Run: headless pygame with SDL's dummy video driver; simulated clock (each Clock.tick advances the game by its frame time, no real sleeping); random seed 0; keys injected as events and as key.get_pressed() state; no mouse input.
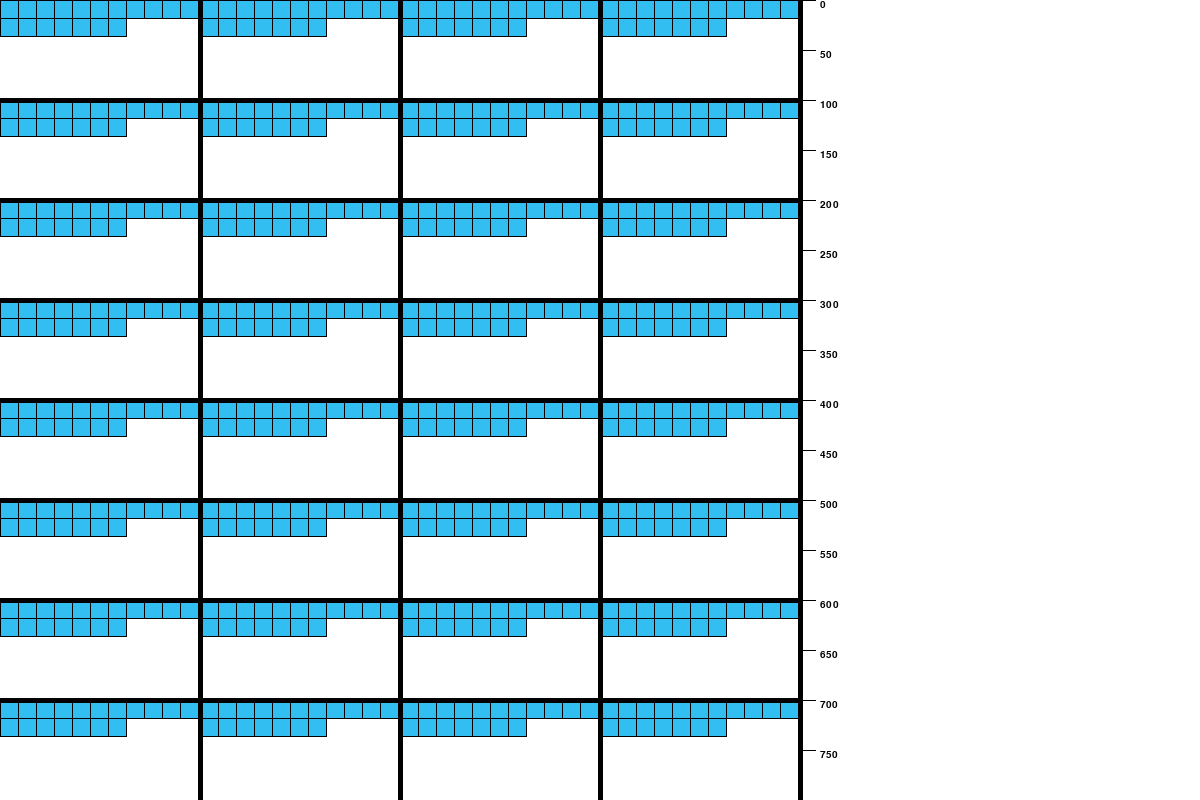
Frame 1 of 4 · flips 1–60 · no input
Frame 2 of 4 · flips 61–180 · tapped SPACE, RETURN · held RIGHT (→), D · screen unchanged from frame 1, image omitted
Frame 3 of 4 · flips 181–300 · held DOWN (↓), S · screen unchanged from frame 2, image omitted
Frame 4 of 4 · flips 301–420 · held LEFT (←), A, UP (↑), W · screen unchanged from frame 3, image omitted

The pygame program that drew these frames:

from __future__ import annotations

from dataclasses import dataclass

import pygame
import pygame as pg
from enum import Enum
import random

pg.init()

_env_screen_size = (800, 800)
stat_screen_size = (400, 800)
screen_size = (_env_screen_size[0] + stat_screen_size[0], _env_screen_size[1])

screen = pg.display.set_mode(screen_size)
pg.display.set_caption("Visualization")

font_large = pg.font.SysFont('arialblack', 30, italic=False, bold=False)
font_med = pg.font.SysFont('arialblack', 22, italic=False, bold=False)
font_small = pg.font.SysFont('arialblack', 15, italic=False, bold=False)

running = True


class Color:
    def __init__(self, start: list[int], end: list[int] = None):
        assert all([0 <= c <= 255 for c in start])
        if end is not None:
            assert all([0 <= c <= 255 for c in end])

        self.start, self.end = start, end if end is not None else start
        self.coverage = [self.end[i] - self.start[i] for i in range(3)]

    def color(self, p: float = 0.0):
        assert 0.0 <= p <= 1.0
        return [int(self.start[i] + self.coverage[i] * p) for i in range(3)]

    def random(self):
        return [int(random.random() * self.coverage[i] + self.start[i]) for i in range(3)]


class COLORS:
    BLACK = Color([0, 0, 0])
    GRAY = Color([150, 150, 150])
    DGRAY = Color([75, 75, 75])
    WHITE = Color([255, 255, 255])
    RED = Color([255, 0, 0])
    GREEN = Color([0, 255, 0])
    BLUE = Color([0, 0, 255])
    BROWN = Color([150, 75, 0])
    LBLUE = Color([50, 190, 240])
    PURPLE = Color([160, 35, 230])
    PINK = Color([240, 100, 170])

    BW = Color([0, 0, 0], [255, 255, 255])
    FEATURED = Color([random.randrange(0, 256) for _ in range(3)], [random.randrange(0, 256) for _ in range(3)])

    OTHER = {}

    @staticmethod
    def random(_range=False):
        return Color([random.randrange(0, 256) for _ in range(3)],
                     None if not _range else [random.randrange(0, 256) for _ in range(3)])

    @staticmethod
    def new(name, start, end=None):
        COLORS.OTHER[name] = Color(start, end)


class Environment:
    z_across, z_down = 4, 8
    az_across, az_down = z_across, z_down
    border_width = 5
    z_width, z_height = _env_screen_size[0] // z_across, _env_screen_size[1] // z_down
    z_count = z_across * z_down

    border_color = COLORS.BLACK
    borders = []
    for zd in range(1, z_across + 1):
        borders.append(((zd * z_width, 0), (zd * z_width, _env_screen_size[1])))
    for za in range(1, z_down):
        borders.append(((0, za * z_height), (_env_screen_size[0], za * z_height)))

    default_resolution = 5
    default_count = (z_height * z_width) // (default_resolution * default_resolution)
    default_color = COLORS.BLACK

    @staticmethod
    def a__change_za_yd(_aza, _ayd):
        assert 0 < _aza <= Environment.z_across and 0 < _ayd <= Environment.z_down
        Environment.az_across = _aza
        Environment.az_down = _ayd


class Helper:
    @staticmethod
    def clamp(n, small, large):
        return max(small, min(n, large))

    @staticmethod
    def zid_to_coords(env, zid, _screen: bool = False):
        if _screen:
            _coords = Helper.zid_to_coords(env, zid, False)
            return _coords[0] * env.z_width, _coords[1] * env.z_height
        return zid % env.z_across, zid // env.z_across

    @staticmethod
    def coords_to_zid(env, coords):
        return coords[0] // env.z_width, coords[1] // env.z_height


@dataclass
class Variable:
    data: tuple = (0, 0, 0, 0)
    color: float = 0.0


@dataclass
class MyGroundTileClass(Variable):
    value: float = 0.0


@dataclass
class MyIndividualTileClass(Variable):
    value: float = 0.0


@dataclass
class ZoneVarsPool:
    id: int
    resolution: int | list[int]
    name: str
    vars: list[Variable]  # need variable class reference and necessary parameters
    count: int = Environment.default_count  # need total number of vars, -1 for fill zone, n for n
    base_color: Color = COLORS.BW  # need color for all variable rects
    draw_border: bool = True


@dataclass
class Zone:
    id: int
    top_left: tuple[int, int]
    pool: list[ZoneVarsPool]
    active: bool = True


@dataclass
class ZonePool:
    zones: list[Zone]

    def get(self, _id):
        for zone in self.zones:
            if zone.id == _id:
                return zone
        return None


clickables = []


class _StatesIterable:
    def __init__(self, _states):
        self._states = _states
        self._count = len(self._states)
        self.i = 0

    def __next__(self):
        if self.i < self._count:
            _state = self._states[self.i]
            self.i += 1
            return _state
        raise StopIteration


class _States:
    def __init__(self, _states: list[str], env):
        self.states = {_state: ZonePool([Zone(id=i, top_left=(Helper.zid_to_coords(env, i, True)), pool=[]) for i in range(Environment.z_count)]) for _state in _states}
        self.env = env

    def __iter__(self):
        return _StatesIterable(list(self.states))

    def __getitem__(self, item):
        if isinstance(item, int):
            return list(self.states.values())[item]
        elif isinstance(item, str):
            return self.states[item]

    def __str__(self):
        istate = 0
        nzones, nvarpools, nvars = 0, 0, 0
        _s_header = f"\n====================================================================\n" \
                    f"There are {len(self.states)} states: {' | '.join([_state + f' ({i})' for i, _state in enumerate(self.states)])}\n" \
                    f"====================================================================\n" \
                    f"\n"
        ___s, __s = '', ''
        for _state, zpool in self.states.items():
            ___s += '\n{\n\n'
            for _zone in zpool.zones:
                nzones += 1
                ___s += f'\t[ZONE {_zone.id}]   =>   TL: {_zone.top_left}   =>   Length: {len(_zone.pool)}\n'
                for vpool in _zone.pool:
                    nvarpools += 1
                    ___s += f'\t\t[VARS POOL {vpool.id}]   =>   Name: {vpool.name}Vars   =>   Resolution: {vpool.resolution}   =>   => Base Color: {vpool.base_color.color()}   =>   Length: {len(vpool.vars)}\n'
                    for i, _var in enumerate(vpool.vars):
                        nvars += 1
                        ___s += f'\t\t\t[VAR {i}]   =>   Type: {type(_var).__name__}   =>   Color: {_var.color} | {vpool.base_color.color(_var.color)}   =>   Data: {_var.data}   =>   Full: {_var}\n'
            ___s += '\n}\n\n'
            ___s += '====================================================================\n\n'
            __s += f"[STATE {istate}: {_state}]   =>   Length: {len(zpool.zones)}\n[TOTAL STATE COUNTS]   =>   Zones: {nzones}   =>   VarPools: {nvarpools}   =>   Vars: {nvars}\n" + ___s
            ___s = ''
            istate += 1
        return _s_header + __s

    def _add(self, name: str, env, override=False, catch=True):
        try:
            # Try to access state to see if it exists
            _ = self[name]
            if not override:
                # it exists -> do not override it
                if catch:
                    # it exists -> throw an exception
                    raise Exception(f"Cannot create new state '{name}'. This state already exists.")
                # it exists -> do not throw an exception, return None
                return
            else:
                # it exists -> override it
                print(f"[NOTICE]   =>   Overriding state {name}.")
        except KeyError:
            # it does not exist -> create it in default manner
            pass

        self.states[name] = ZonePool([Zone(id=i, top_left=(Helper.zid_to_coords(self.env, i, _screen=True)), pool=[]) for i in range(Environment.z_count)])

    def generate(self, state: str, _vars: list, _counts: list[int], _colors: list[Color] = None,
                 _resolutions: list[int | list[int]] = None, _zones: list[int] = None, zone_override=False,
                 state_override=False, _clickable=True):
        """
        Generates ZoneVarsPool objects for zones for some state.
        :param state: state name
        :param _vars: The variable objects to use for each ZVP
        :param _counts: The number of tiles to create. -1 for max num of tiles that can fit in zone.
        :param _colors: The color for each tile in a ZVP. None for default env color
        :param _resolutions: The resolution for each tile in a ZVP
        :param _zones: The zones to generate ZoneVarsPool objects in. None for all zones. Positive integers for zones to include, negative integers for zones to disclude.
        :param zone_override: Override existing ZoneVarsPool objects for this state
        :param state_override: Override state if it exists already
        :param _clickable: Make tiles clickable/hover-able
        :return: None
        # state: ZonePool   =>   ZonePool: list[Zone]   =>   Zone: list[ZoneVarsPool]   =>   ZoneVarsPool: list[Variable]   =>   Variable: ...
        """
        assert len(_vars) == len(_counts) == (len(_colors) if _colors is not None else len(_vars)) == (
            len(_resolutions) if _resolutions is not None else len(_vars))
        assert 0 <= len(_zones) if _zones is not None else 0 <= self.env.z_count

        self._add(state, self.env, state_override, catch=False)

        zp = self[state]
        for zi in (_zones if _zones is not None else [_ for _ in range(self.env.z_count)]):
            zone = zp.get(zi)
            if zone_override:
                zone.pool = []
            for i in range(len(_vars)):
                color = _colors[i] if _colors is not None else self.env.default_color

                resolution = []
                if _resolutions is None:
                    resolution = [
                        self.env.default_resolution if _counts[
                                                           i] != -1 else self.env.z_width // self.env.default_resolution,
                        self.env.default_resolution if _counts[
                                                           i] != -1 else self.env.z_height // self.env.default_resolution]
                else:
                    if isinstance(_resolutions[i], int):  # same in both dimensions
                        resolution = [_resolutions[i] if _counts[i] != -1 else self.env.z_width // _resolutions[i],
                                      _resolutions[i] if _counts[i] != -1 else self.env.z_height // _resolutions[i]]
                    elif isinstance(_resolutions[i], list):  # different w and h dimensions
                        assert len(_resolutions[i]) == 2
                        resolution = [
                            _resolutions[i][0] if _counts[i] != -1 else self.env.z_width // _resolutions[i][0],
                            _resolutions[i][1] if _counts[i] != -1 else self.env.z_height // _resolutions[i][1]
                        ]

                count = _counts[i] if _counts[i] != -1 else (self.env.z_width * self.env.z_height) // (
                            resolution[0] * resolution[1])

                zvp = ZoneVarsPool(id=len(zone.pool), resolution=resolution, name=_vars[i].__name__, vars=[],
                                   count=count, base_color=color)
                m_across = self.env.z_width // resolution[0]
                for c in range(count):
                    _var = _vars[i]
                    zvp.vars.append(_var(
                        (
                            zone.top_left[0] + (c % m_across) * resolution[0],  # left
                            zone.top_left[1] + (c // m_across) * resolution[1],  # top
                            zvp.resolution[0],  # width
                            zvp.resolution[1]  # height
                        )
                    ))
                zone.pool.append(zvp)
                clickables.append([zvp.vars[len(zvp.vars) - 1].data, zvp.vars[len(zvp.vars) - 1]])

states_shortcuts = {
    '1': 'aerial', '2': 'ground', '3': 'test-tube'
}

States = _States(list(states_shortcuts.values()), Environment)


class Simulation:
    user_input_active = False
    curr_state = 2

    @staticmethod
    def change_state(_id: int):
        for _state, zp in States.states.items():
            if _state == States[_id]:
                for zone in zp.zones:
                    zone.active = True
            elif _state == Simulation.curr_state:
                for zone in zp.zones:
                    zone.active = False
        Simulation.curr_state = _id


    @staticmethod
    def draw_state(state, restrictions: dict = None):
        for z in States[state].zones:
            if not z.active:
                continue
            for zvp in z.pool:
                for var in zvp.vars:
                    # restrictions
                    if restrictions is not None:
                        if 'zoom' in restrictions:
                            pass

                    pg.draw.rect(screen, zvp.base_color.color(var.color), var.data)
                    if zvp.draw_border:
                        pg.draw.line(screen, COLORS.BLACK.color(), (var.data[0], var.data[1]), (var.data[0] + var.data[2], var.data[1]))  # top
                        pg.draw.line(screen, COLORS.BLACK.color(), (var.data[0], var.data[1]), (var.data[0], var.data[1] + var.data[3]))  # left
                        pg.draw.line(screen, COLORS.BLACK.color(), (var.data[0], var.data[1] + var.data[3]), (var.data[0] + var.data[2], var.data[1] + var.data[3]))  # bot
                        pg.draw.line(screen, COLORS.BLACK.color(), (var.data[0] + var.data[2], var.data[1]), (var.data[0] + var.data[2], var.data[1] + var.data[3]))  # right

    @staticmethod
    def draw_tile_borders(state):
        for z in States[state].zones:
            for zvp in z.pool:
                zvp.draw_border = not zvp.draw_border

    @staticmethod
    def draw_borders():
        for line_data in States.env.borders:
            pg.draw.line(screen, States.env.border_color.color(), start_pos=line_data[0], end_pos=line_data[1],
                         width=States.env.border_width)

    @staticmethod
    def draw_grid(every: int = 50, color: Color = COLORS.BLUE, width=1):
        for down in range(_env_screen_size[1] // every + 1):
            pg.draw.line(screen, color.color(), (0, down * every), (_env_screen_size[0], down * every), width)
        for across in range(_env_screen_size[0] // every + 1):
            pg.draw.line(screen, color.color(), (across * every, 0), (across * every, _env_screen_size[1]), width)

    @staticmethod
    def foo():
        print('button pressed... Hello!')


_simulation = Simulation()


States.generate(state='aerial', _vars=[MyGroundTileClass, MyIndividualTileClass], _counts=[-1, 5],
                _colors=[COLORS.GREEN, COLORS.PURPLE], _resolutions=[[4, 5], [25, 15]])
States.generate(state='ground', _vars=[MyGroundTileClass, MyIndividualTileClass], _counts=[3, 1],
                _colors=[COLORS.LBLUE, COLORS.PINK], _resolutions=[20, 15])
States.generate(state='test-tube', _vars=[MyGroundTileClass], _counts=[18],
                _colors=[COLORS.LBLUE], _resolutions=[18])

print(States)


while running:
    for event in pg.event.get():
        if event.type == pg.QUIT:
            running = False
        if event.type == pg.KEYDOWN:
            if not _simulation.user_input_active:
                # change states with number keys
                if event.unicode in states_shortcuts.keys():
                    Simulation.change_state(int(event.unicode) - 1)
            else:
                # user input is active
                pass

    screen.fill(COLORS.WHITE.color())

    Simulation.draw_state(Simulation.curr_state)
    Simulation.draw_borders()

    # tick markings for y coordinates
    for _y in range(0, _env_screen_size[1], 50):
        img = font_small.render(str(_y), True, COLORS.BLACK.color())
        screen.blit(img, (_env_screen_size[0] + 20, _y))
        pg.draw.line(screen, COLORS.BLACK.color(), (_env_screen_size[0], _y), (_env_screen_size[0] + 15, _y))

    pg.display.update()

print(clickables)
